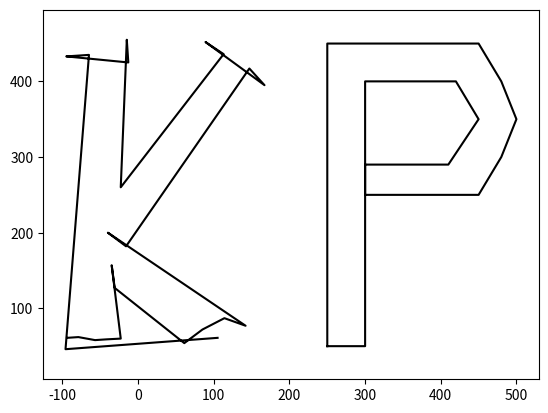

Write Python code to recreate this figure.
# [redacted]
# Rozwiazanie zadania przedstawia dwa sposoby rysowania liter:
# Litera K została wygenerowana ze strony victoriakrist,
# natomiast litera P została napisana przeze mnie

import matplotlib.pyplot as plt
import numpy as np
# zapis litery z generatora
def drawShapeK(ctx, xoff, yoff):
    x = np.array([105, -96, -65, -80, -95, -13, -14, -15, -23, 113, 101, 89, 167, 157, 147, -16, -28, -40, 142, 128, 114, 85, 73, 61, -31, -33, -35, -23, -42, -57, -79, -94])
    y = np.array([61, 46, 435, 434, 433, 425, 440, 455, 260, 436, 444, 452, 395, 406, 417, 182, 191, 200, 77, 82, 87, 72, 63, 54, 127, 142, 157, 60, 59, 58, 62, 61])
    plt.plot(x + xoff, y + yoff, 'k')
    plt.axis('equal')
# zapis własny litery
def drawShapeP(ctx, xoff, yoff):
    x = np.array([100, 100, 300, 330, 350, 330, 300, 150, 150, 260, 300, 270, 150, 150, 100])
    y = np.array([50, 450, 450, 400, 350, 300, 250, 250, 290, 290, 350, 400, 400, 50, 50])
    plt.plot(x + xoff, y + yoff, 'k')
    plt.axis('equal')

# rysowanie liter K i P
drawShapeK(None, 0, 0)
drawShapeP(None, 150, 0)

# wyświetlanie rysunku
plt.show()
